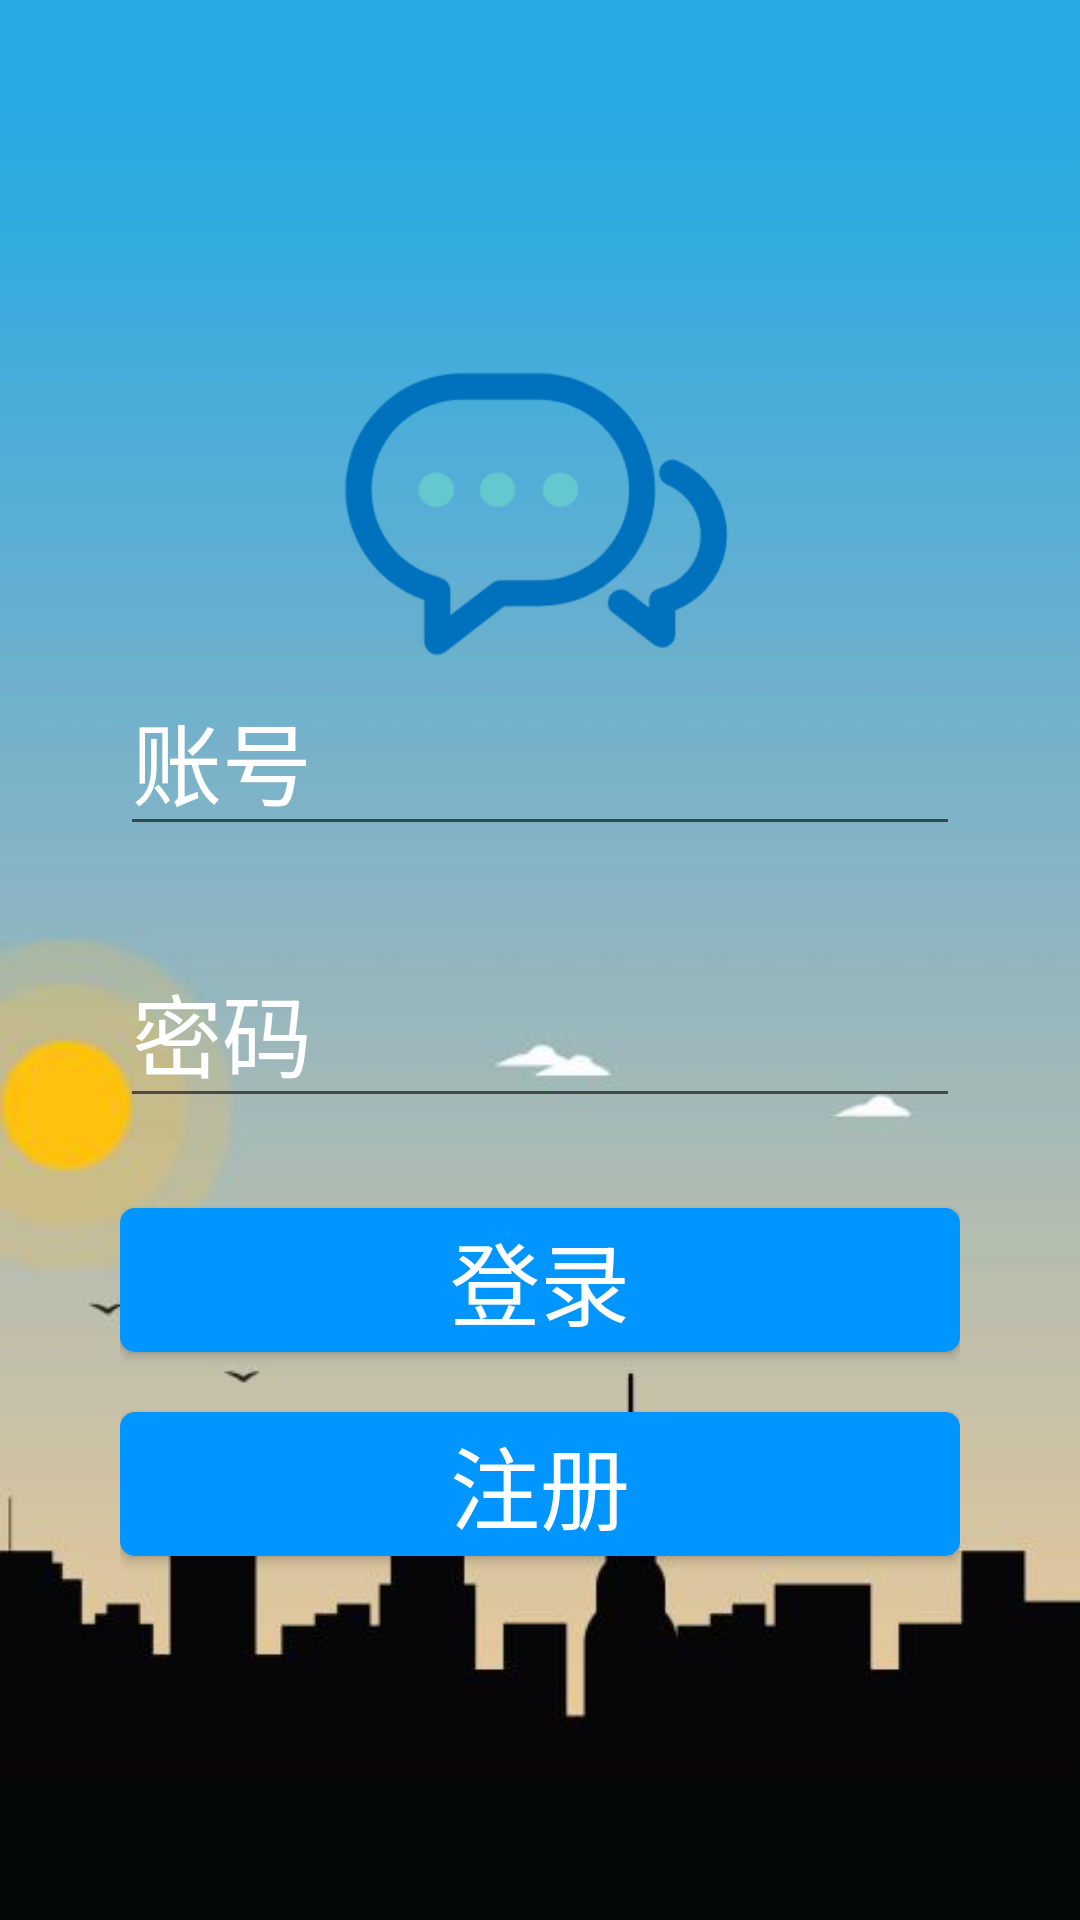

Layout XML and referenced resources for this Android screen:
<!-- AndroidManifest.xml: application theme AppTheme -->
<!-- res/layout/activity_login.xml -->
<?xml version="1.0" encoding="utf-8"?>
<LinearLayout xmlns:android="http://schemas.android.com/apk/res/android"
    android:layout_width="match_parent"
    android:layout_height="wrap_content"
    android:background="@drawable/background"
    android:gravity="center"
    android:orientation="vertical"
    android:padding="40dp">

    <ImageView
        android:layout_width="wrap_content"
        android:layout_height="wrap_content"
        android:layout_gravity="center_horizontal"
        android:src="@mipmap/icon" />

    <EditText
        android:id="@+id/edit_login_user_id"
        android:layout_width="match_parent"
        android:layout_height="wrap_content"
        android:hint="@string/user"
        android:inputType="text"
        android:singleLine="true"
        android:textColorHint="#ffffff"
        android:textSize="30sp" />

    <EditText
        android:id="@+id/edit_login_password"
        android:layout_width="match_parent"
        android:layout_height="wrap_content"
        android:layout_marginTop="30dp"
        android:hint="@string/password"
        android:inputType="textPassword"
        android:singleLine="true"
        android:textColorHint="#ffffff"
        android:textSize="30sp" />

    <Button
        android:id="@+id/btn_login_login"
        android:layout_width="match_parent"
        android:layout_height="wrap_content"
        android:layout_marginTop="30dp"
        android:background="@drawable/bg_btn"
        android:text="@string/login"
        android:textColor="#ffffff"
        android:textSize="30sp" />

    <Button
        android:id="@+id/btn_login_register"
        android:layout_width="match_parent"
        android:layout_height="wrap_content"
        android:layout_marginTop="20dp"
        android:background="@drawable/bg_btn"
        android:text="@string/register"
        android:textColor="#ffffff"
        android:textSize="30sp" />
</LinearLayout>
<!-- resources referenced by this layout -->
<resources>
  <!-- drawable background: png bitmap (drawable, 14706 bytes) -->
  <!-- drawable bg_btn (drawable) -->
  <?xml version="1.0" encoding="utf-8"?>
  <selector xmlns:android="http://schemas.android.com/apk/res/android">
      <item android:state_pressed="false">
          <shape android:shape="rectangle">
              <corners android:radius="5dp" />
              <solid android:color="#0195ff" />
          </shape>
      </item>
      <item android:state_pressed="true">
          <shape android:shape="rectangle">
              <corners android:radius="5dp" />
              <solid android:color="#3F51B5" />
          </shape>
      </item>
  </selector>
  <!-- mipmap icon: png bitmap (mipmap-xhdpi, 11240 bytes) -->
  <string name="login">登录</string>
  <string name="password">密码</string>
  <string name="register">注册</string>
  <string name="user">账号</string>
  <style name="AppTheme" parent="Theme.AppCompat.Light.DarkActionBar">
          
          <item name="colorPrimary">@color/colorPrimary</item>
          <item name="colorPrimaryDark">@color/colorPrimaryDark</item>
          <item name="colorAccent">@color/colorAccent</item>
      </style>
  <!-- not gathered from this repository: default colours our renderer supplied (Android Studio template values) -->
  <color name="colorPrimary">#FF6200EE</color>
  <color name="colorPrimaryDark">#FF3700B3</color>
  <color name="colorAccent">#FF03DAC5</color>
</resources>
